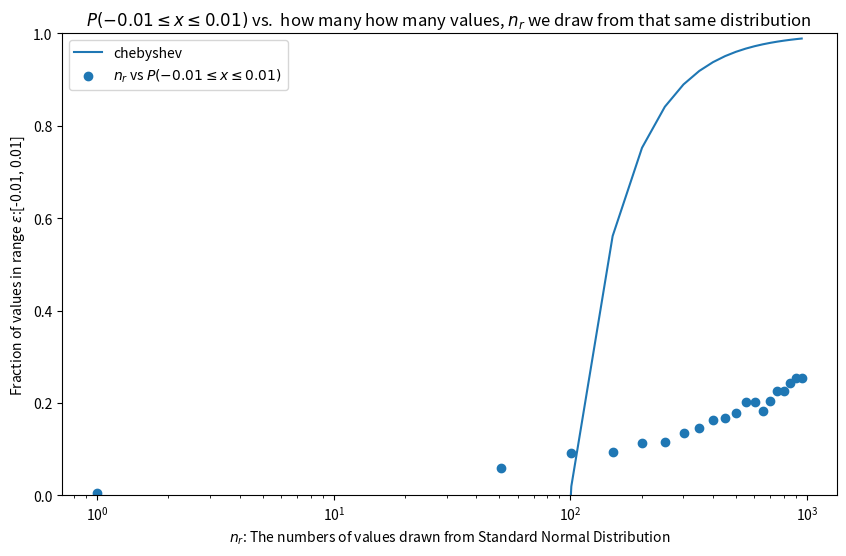

Recreate this plot in Python.
import matplotlib.pyplot as plt
import numpy  as np

n_trials      = 10
n_experiments = 1000
mu_min        = -0.01
mu_max        = 0.01
n_min         = 1
n_max         = n_experiments
n_step        = 50

def part_1(min: float, max: float, n_trials: int, n_experiments: int) -> float:
    '''
    For n=100, what fraction of the 10,000  
    Xs were in the range [−0.01,0.01]?
    '''
    X_bars = generate_sample_means(n_experiments, n_trials)

    in_range = X_bars[(X_bars >= min) & (X_bars <= max)].size / X_bars.size

    return in_range

def part_2(n_experiments: int, n_min: int, n_max, n_step, mu_min: float, mu_max: float) -> None:

    n_range   = np.arange(n_min, n_max, n_step)
    in_ranges = np.array([])

    for n_r in n_range:
        print(n_r)
        in_range  = part_1(mu_min, mu_max, n_r, n_experiments)
        in_ranges = np.append(in_ranges,in_range)
    print(((mu_max - mu_min)/2)**-2)
    
    chebyshev = 1 - ( 1 / (((mu_max - mu_min)/2)**2 * n_range**2)) # see pdf
    

    plt.figure(figsize=(10, 6))
    plt.title(fr"$P({mu_min} \leq x \leq {mu_max})$ vs.  how many how many values, $n_r$ we draw from that same distribution ")
    plt.ylabel(fr"Fraction of values in range $\epsilon$:" + f"[{mu_min}, {mu_max}]")
    plt.xlabel(r"$n_r$: The numbers of values drawn from Standard Normal Distribution")
    plt.xscale("log")

    plt.ylim(0,1)

    plt.plot(n_range, chebyshev, label = "chebyshev")
    plt.scatter(n_range, in_ranges, label = fr'$n_r$ vs $P({mu_min} \leq x \leq {mu_max})$')
    plt.legend()
    plt.savefig("HW3_2_2.png")
    plt.show()




def get_dataset(n: int) -> np.array:
    '''
    f(x) = 1 / sqrt(2 * pi * sigma) * exp[-(x - mu)^2 / (2 * sigma ^2)]

    For the case of mu = 0 , sigma = 1, this is the Standard Normal which is a specific case of the Gaussian Distribution.
    It is a continuous probabilty density function
    
    r(x) = 1 / sqrt(2 * pi) * exp [ -x^2 / 2]
    '''
    
    return np.random.standard_normal(n) 

def generate_sample_means(n_experiments: int, n_trials: int)-> np.array:
    X_bars = np.array([])

    for n_ex in range(n_experiments):

        data = get_dataset(n_trials)
        
        X_bars = np.append(X_bars, data.mean()) 

    return X_bars



def main():

    in_range = part_1(mu_min, mu_max, n_trials, n_experiments)

    print(f"For {n_experiments} experiments drawing {n_trials} values, the percentage in range [{mu_min}, {mu_max}] is {in_range:.3}%") 

    part_2(n_experiments, n_min, n_max, n_step, mu_min, mu_max)


if __name__ == "__main__":
    main()
